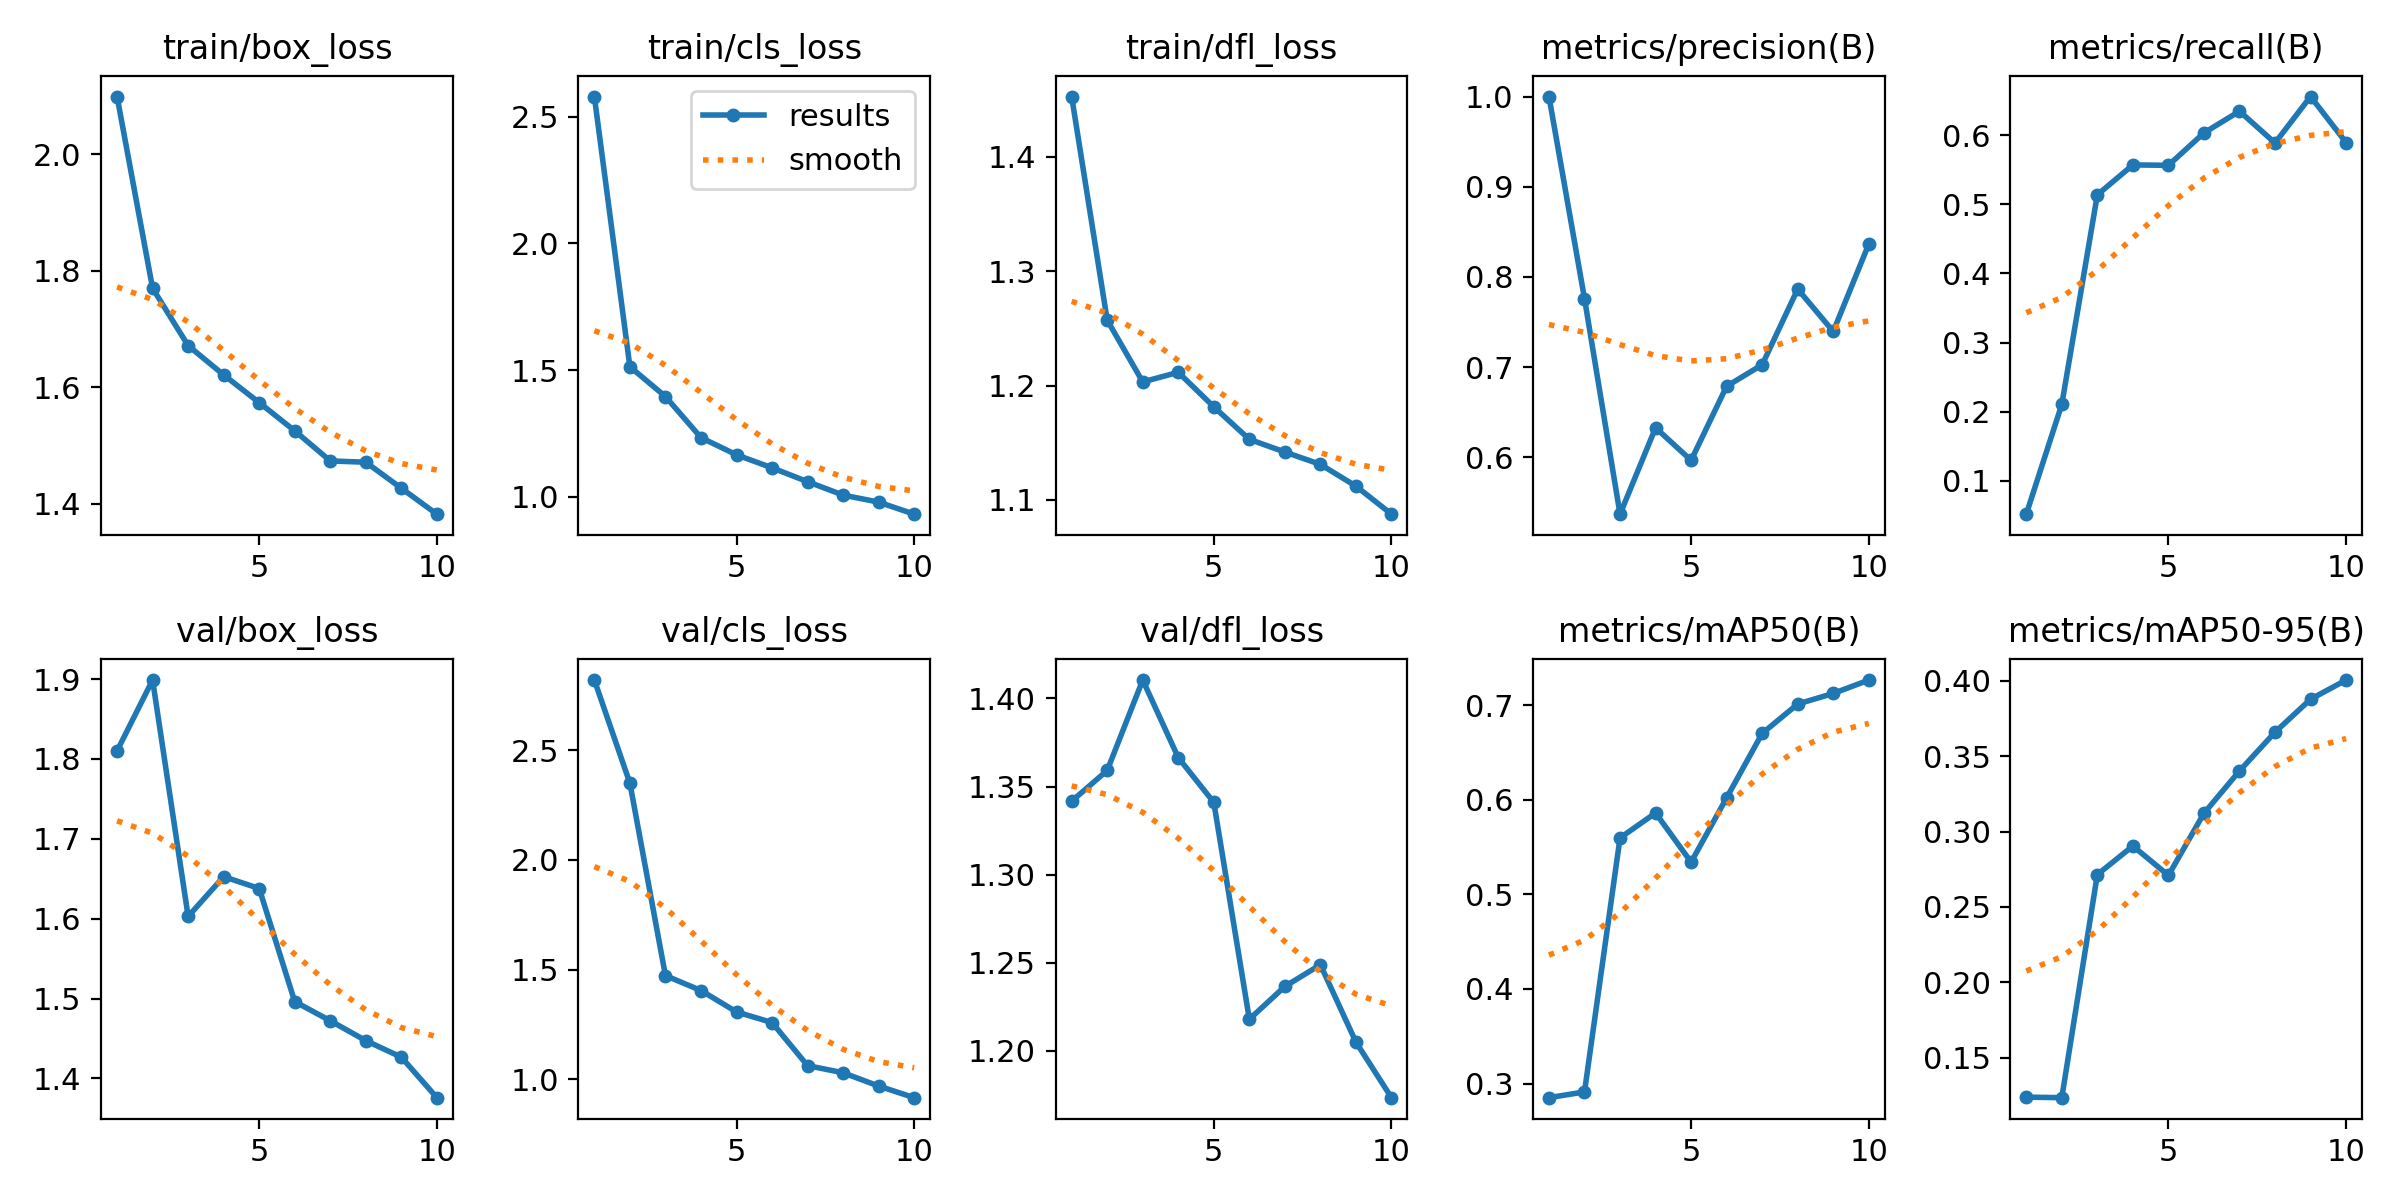

The file beside this chart, header and first rows:
epoch, train/box_loss, train/cls_loss, train/dfl_loss, metrics/precision(B), metrics/recall(B), metrics/mAP50(B), metrics/mAP50-95(B), val/box_loss, val/cls_loss, val/dfl_loss, lr/pg0, lr/pg1, lr/pg2
1, 2.099, 2.579, 1.453, 1, 0.05149, 0.2851, 0.1239, 1.81, 2.821, 1.342, 0.000543, 0.000543, 0.000543
2, 1.77, 1.514, 1.257, 0.7759, 0.2104, 0.2912, 0.1235, 1.899, 2.35, 1.359, 0.0009899, 0.0009899, 0.0009899
3, 1.671, 1.396, 1.203, 0.5368, 0.5139, 0.5596, 0.2714, 1.603, 1.472, 1.41, 0.001327, 0.001327, 0.001327
4, 1.621, 1.234, 1.212, 0.6326, 0.5572, 0.5859, 0.2904, 1.653, 1.404, 1.366, 0.001172, 0.001172, 0.001172
5, 1.573, 1.166, 1.181, 0.5965, 0.5566, 0.5339, 0.2709, 1.638, 1.307, 1.341, 0.001007, 0.001007, 0.001007
6, 1.525, 1.115, 1.153, 0.6787, 0.6035, 0.602, 0.3121, 1.496, 1.258, 1.218, 0.0008418, 0.0008418, 0.0008418
7, 1.473, 1.06, 1.142, 0.7025, 0.6349, 0.67, 0.3402, 1.472, 1.062, 1.237, 0.0006768, 0.0006768, 0.0006768
8, 1.471, 1.007, 1.131, 0.7864, 0.589, 0.701, 0.3659, 1.447, 1.029, 1.249, 0.0005118, 0.0005118, 0.0005118
9, 1.426, 0.9798, 1.112, 0.7395, 0.6562, 0.7122, 0.3877, 1.427, 0.9686, 1.205, 0.0003467, 0.0003467, 0.0003467
10, 1.382, 0.9322, 1.088, 0.8364, 0.5896, 0.7264, 0.4004, 1.376, 0.9156, 1.173, 0.0001817, 0.0001817, 0.0001817
